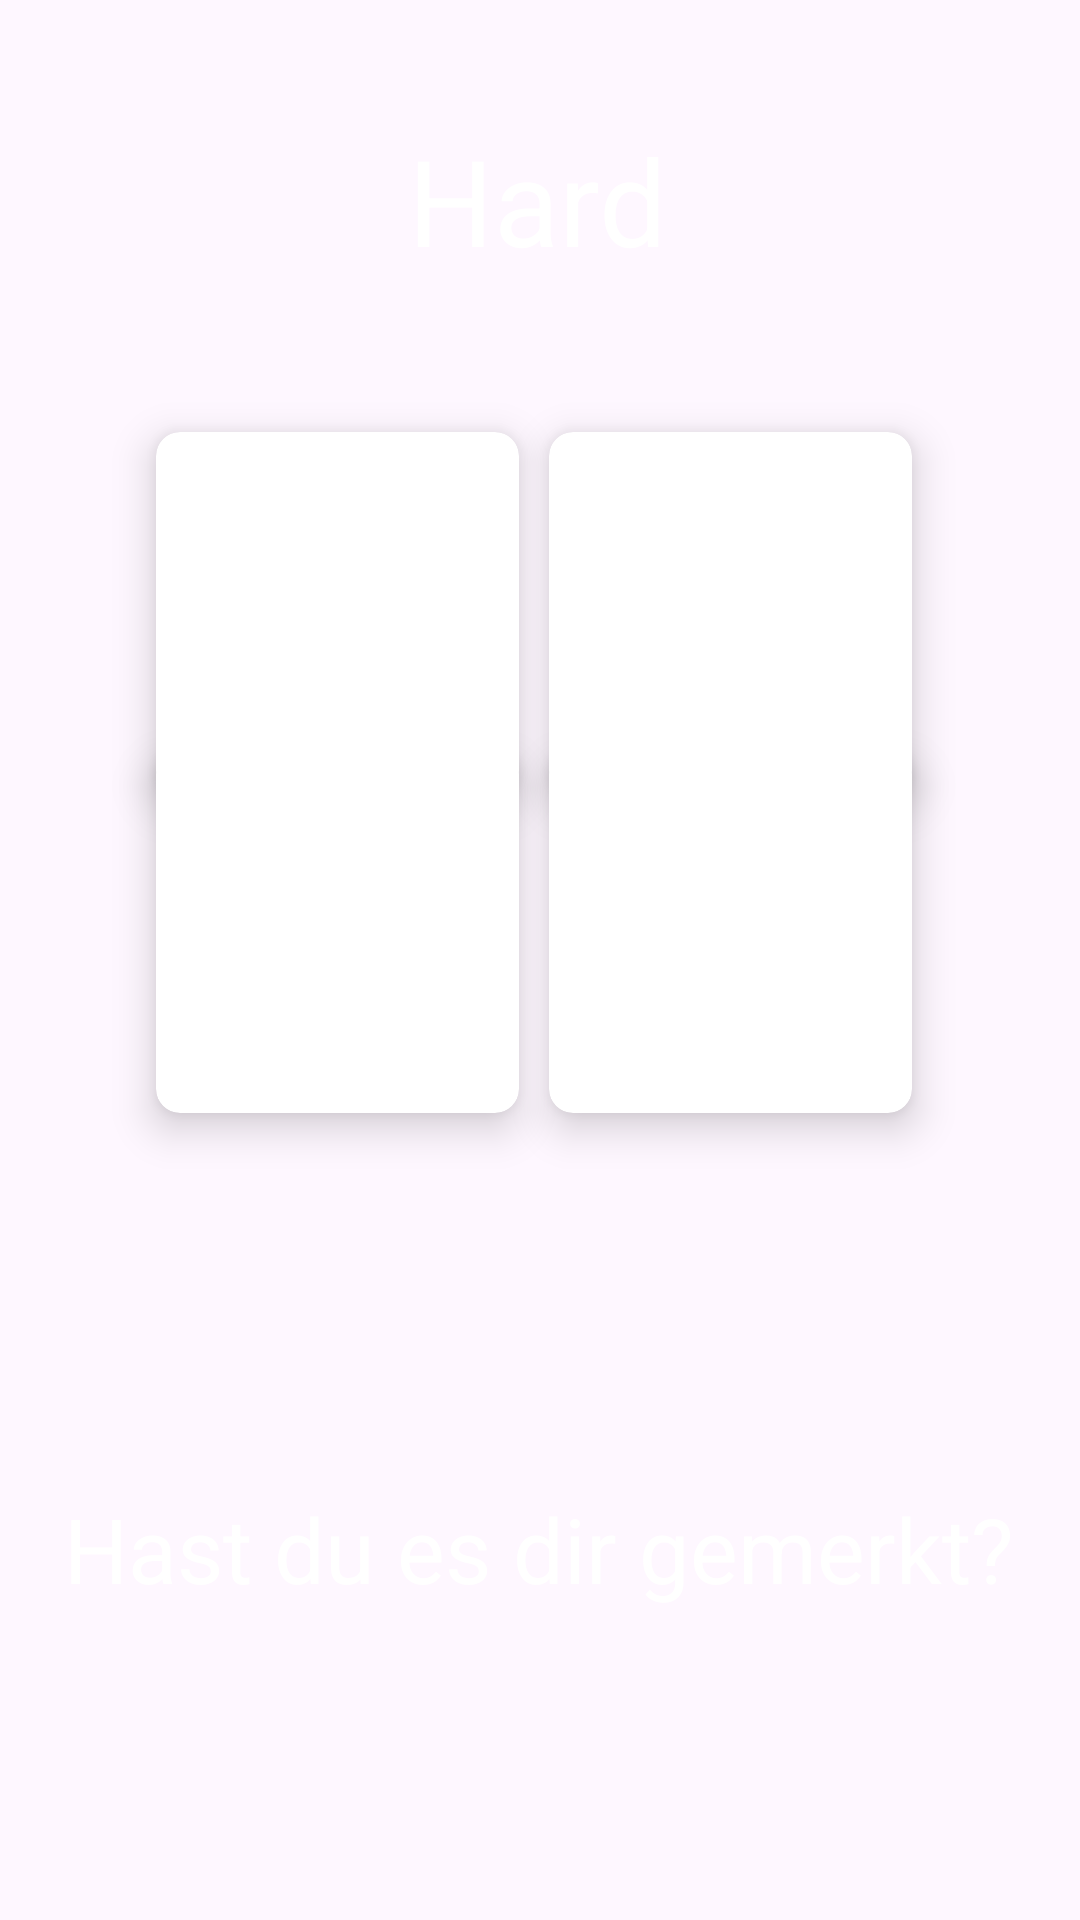

This screen was rendered from an Android layout file. Write that file and the resources it references.
<!-- AndroidManifest.xml: application theme Base.Theme.MemoryTrainer -->
<!-- res/layout/activity_hard_level.xml -->
<?xml version="1.0" encoding="utf-8"?>
<androidx.constraintlayout.widget.ConstraintLayout xmlns:android="http://schemas.android.com/apk/res/android"
    xmlns:app="http://schemas.android.com/apk/res-auto"
    xmlns:tools="http://schemas.android.com/tools"
    android:layout_width="match_parent"
    android:layout_height="match_parent"
    android:background="@drawable/ic_bg"
    tools:context=".HardLevel">

    <TextView
        android:id="@+id/tvTitelHard"
        android:layout_width="wrap_content"
        android:layout_height="wrap_content"
        android:layout_marginTop="40dp"
        android:gravity="center"
        android:text="@string/hard"
        android:textColor="@color/white"
        android:textSize="40sp"
        app:layout_constraintEnd_toEndOf="parent"
        app:layout_constraintHorizontal_bias="0.497"
        app:layout_constraintStart_toStartOf="parent"
        app:layout_constraintTop_toTopOf="parent" />

    <androidx.cardview.widget.CardView
        android:id="@+id/cardViewHard1"
        android:layout_width="121dp"
        android:layout_height="121dp"
        android:layout_marginStart="52dp"
        android:layout_marginTop="144dp"
        android:background="@color/white"
        app:cardCornerRadius="8dp"
        app:cardElevation="8dp"
        app:layout_constraintStart_toStartOf="parent"
        app:layout_constraintTop_toTopOf="parent">

        <ImageView
            android:id="@+id/bildEinsHard"
            android:layout_width="95dp"
            android:layout_height="95dp"
            android:layout_gravity="center"
            tools:ignore="ContentDescription,ImageContrastCheck"
            tools:srcCompat="@tools:sample/avatars" />
    </androidx.cardview.widget.CardView>

    <androidx.cardview.widget.CardView
        android:id="@+id/cardViewHard2"
        android:layout_width="121dp"
        android:layout_height="121dp"
        android:layout_marginTop="144dp"
        android:layout_marginEnd="56dp"
        android:background="@color/white"
        app:cardCornerRadius="8dp"
        app:cardElevation="8dp"
        app:layout_constraintEnd_toEndOf="parent"
        app:layout_constraintTop_toTopOf="parent">

        <ImageView
            android:id="@+id/bildZweiHard"
            android:layout_width="95dp"
            android:layout_height="95dp"
            android:layout_gravity="center"
            tools:srcCompat="@tools:sample/avatars"
            tools:ignore="ContentDescription" />

    </androidx.cardview.widget.CardView>

    <androidx.cardview.widget.CardView
        android:id="@+id/cardViewHard3"
        android:layout_width="121dp"
        android:layout_height="121dp"
        android:layout_marginStart="52dp"
        android:layout_marginBottom="284dp"
        android:background="@color/white"
        app:cardCornerRadius="8dp"
        app:cardElevation="8dp"
        app:layout_constraintBottom_toBottomOf="parent"
        app:layout_constraintStart_toStartOf="parent"
        app:layout_constraintTop_toBottomOf="@+id/cardViewHard1">

        <ImageView
            android:id="@+id/bildDreiHard"
            android:layout_width="95dp"
            android:layout_height="95dp"
            android:layout_gravity="center"
            tools:ignore="ContentDescription,ImageContrastCheck"
            tools:srcCompat="@tools:sample/avatars" />

    </androidx.cardview.widget.CardView>

    <androidx.cardview.widget.CardView
        android:id="@+id/cardViewHard4"
        android:layout_width="121dp"
        android:layout_height="121dp"
        android:layout_marginEnd="56dp"
        android:layout_marginBottom="284dp"
        android:background="@color/white"
        app:cardCornerRadius="8dp"
        app:cardElevation="8dp"
        app:layout_constraintBottom_toBottomOf="parent"
        app:layout_constraintEnd_toEndOf="parent"
        app:layout_constraintTop_toBottomOf="@+id/cardViewHard2"
        app:layout_constraintVertical_bias="0.508">

        <ImageView
            android:id="@+id/bildVierHard"
            android:layout_width="95dp"
            android:layout_height="95dp"
            android:layout_gravity="center"
            tools:ignore="ContentDescription,ImageContrastCheck"
            tools:srcCompat="@tools:sample/avatars" />

    </androidx.cardview.widget.CardView>

    <TextView
        android:id="@+id/tvAnsageHard"
        android:layout_width="wrap_content"
        android:layout_height="wrap_content"
        android:layout_marginTop="496dp"
        android:text="@string/hast_du_es_dir_gemerkt"
        android:textColor="@color/white"
        android:textSize="30sp"
        app:layout_constraintEnd_toEndOf="parent"
        app:layout_constraintHorizontal_bias="0.494"
        app:layout_constraintStart_toStartOf="parent"
        app:layout_constraintTop_toTopOf="parent" />

</androidx.constraintlayout.widget.ConstraintLayout>
<!-- resources referenced by this layout -->
<resources>
  <color name="white">#FFFFFFFF</color>
  <string name="hard">Hard</string>
  <string name="hast_du_es_dir_gemerkt">Hast du es dir gemerkt?</string>
  <style name="Base.Theme.MemoryTrainer" parent="Theme.Material3.DayNight.NoActionBar">
          
          
      </style>
</resources>
